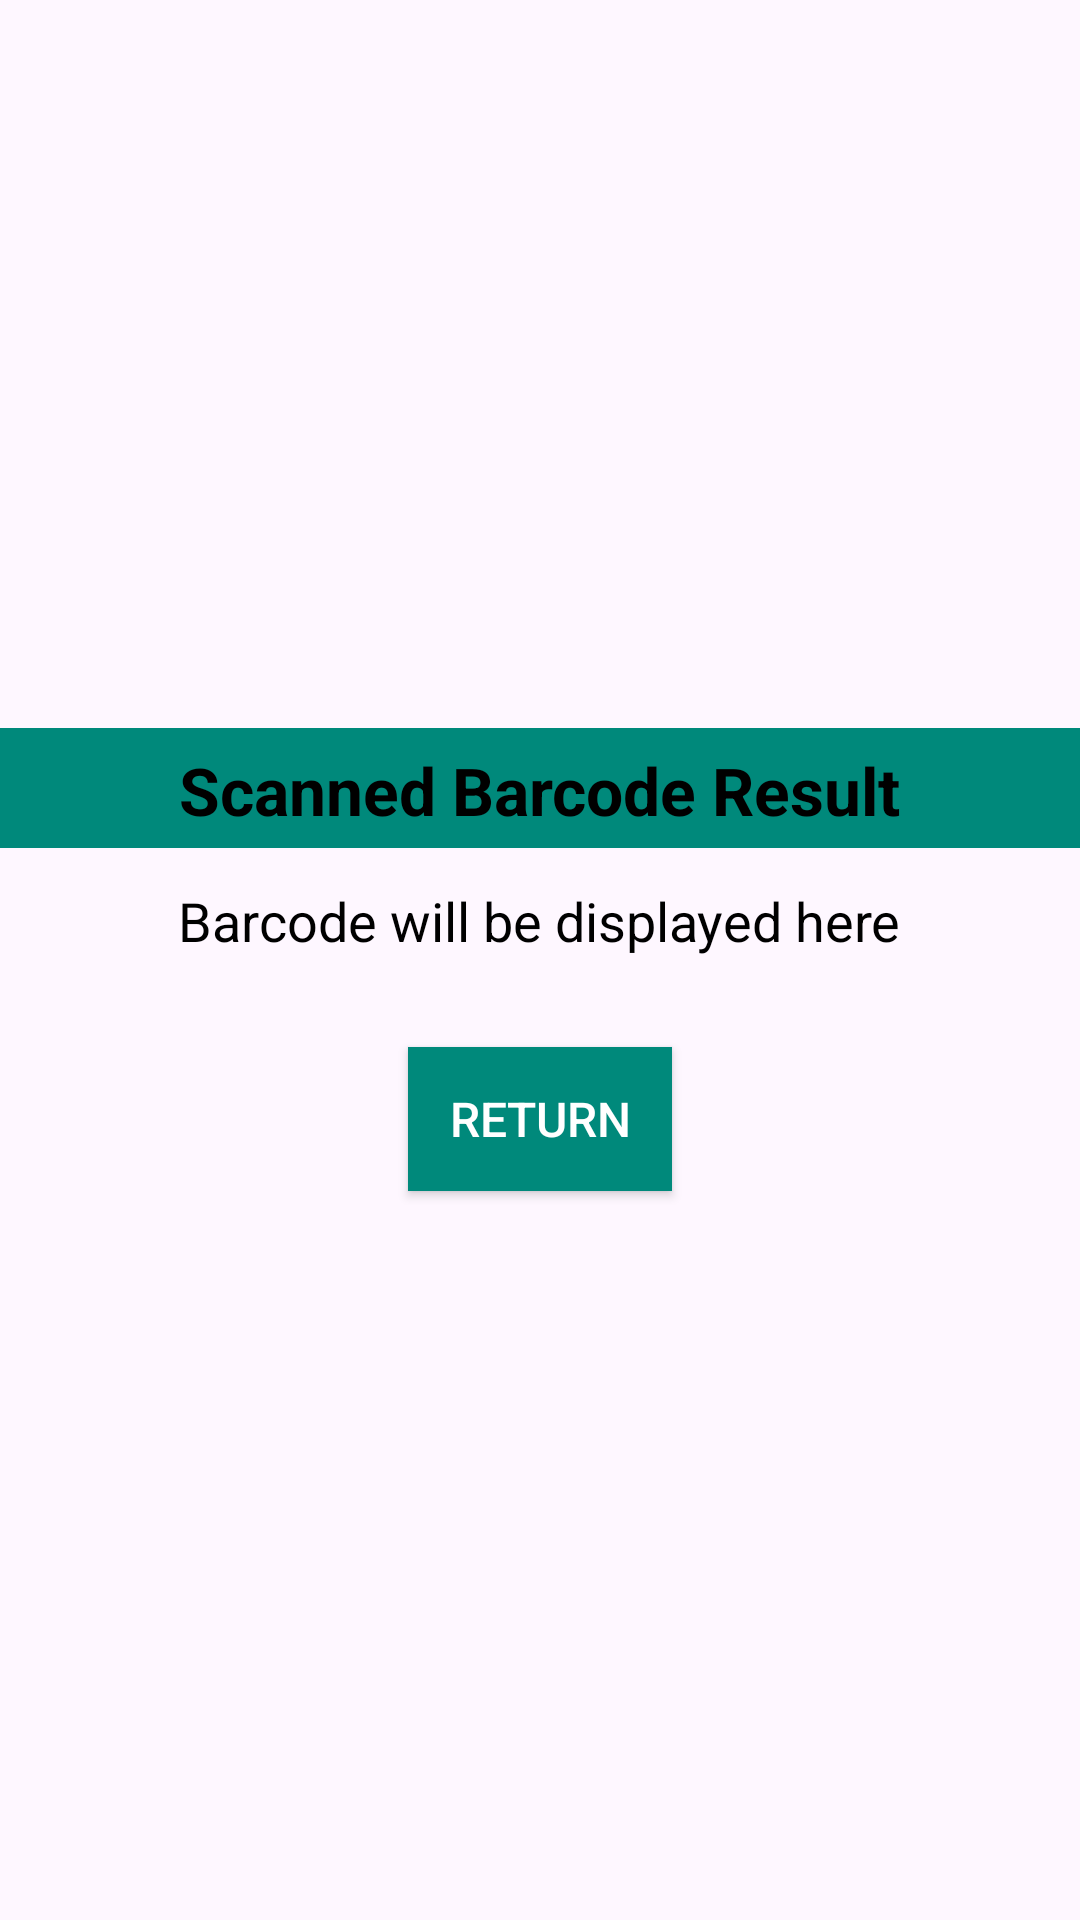

Android layout source for this screen:
<!-- AndroidManifest.xml: application theme Theme.GrocessaryManagmentApp -->
<!-- res/layout/activity_scan_result.xml -->
<?xml version="1.0" encoding="utf-8"?>
<LinearLayout xmlns:android="http://schemas.android.com/apk/res/android"
    xmlns:app="http://schemas.android.com/apk/res-auto"
    xmlns:tools="http://schemas.android.com/tools"
    android:id="@+id/main"
    android:orientation="vertical"
    android:layout_width="match_parent"
    android:gravity="center"
    android:layout_margin="@dimen/_12sdp"
    android:layout_height="match_parent"
    tools:context="com.example.grocery.ScanResultActivity">
    <androidx.constraintlayout.widget.ConstraintLayout
        android:layout_width="match_parent"
        android:id="@+id/con"
        android:background="@color/Primary_color"
        android:layout_height="40dp">
        <TextView
            android:id="@+id/titleTextView"
            android:layout_width="wrap_content"
            app:layout_constraintStart_toStartOf="parent"
            app:layout_constraintEnd_toEndOf="parent"
            android:layout_height="wrap_content"
            android:text="Scanned Barcode Result"
            android:textSize="22sp"
            app:layout_constraintTop_toTopOf="parent"
            android:textStyle="bold"
           android:layout_marginVertical="@dimen/_6sdp"
            android:textColor="@android:color/black" />
    </androidx.constraintlayout.widget.ConstraintLayout>


    

    
    <TextView
        android:id="@+id/resultTextView"
        android:layout_width="wrap_content"
        android:layout_height="wrap_content"
        android:layout_marginBottom="30dp"
        android:layout_marginTop="@dimen/_12sdp"
        android:text="Barcode will be displayed here"
        android:textColor="@android:color/black"
        android:textSize="18sp" />

    <Button
        android:id="@+id/returnButton"
        android:layout_width="wrap_content"
        android:layout_height="wrap_content"
        android:text="Return"
        android:textSize="16sp"
        android:padding="10dp"
        android:textColor="@android:color/white"
        android:background="@color/Primary_color" />
</LinearLayout>
<!-- resources referenced by this layout -->
<resources>
  <color name="Primary_color">#00897B</color>
  <dimen name="_12sdp">12.00dp</dimen>
  <dimen name="_6sdp">6.00dp</dimen>
  <style name="Theme.GrocessaryManagmentApp" parent="Base.Theme.GrocessaryManagmentApp" />
  <style name="Base.Theme.GrocessaryManagmentApp" parent="Theme.Material3.DayNight.NoActionBar">
          
           <item name="colorPrimary">@color/Primary_color</item>
      </style>
</resources>
